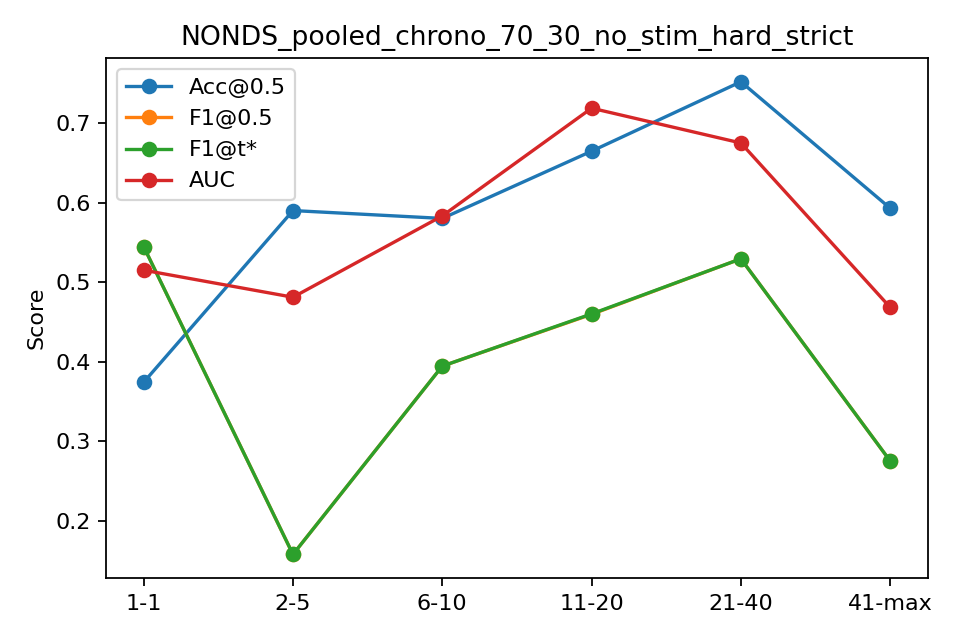

The file beside this chart, header and first rows:
bin, n, acc, f1, auc, ap, f1_tuned
1-1, 481, 0.3742, 0.5446, 0.515, 0.4297, 0.5446
2-5, 1924, 0.5899, 0.158, 0.481, 0.272, 0.158
6-10, 2405, 0.58, 0.3945, 0.5832, 0.3376, 0.3945
11-20, 4802, 0.6645, 0.4596, 0.7185, 0.4658, 0.4601
21-40, 6984, 0.7517, 0.5293, 0.6748, 0.5885, 0.5293
41-max, 2004, 0.5928, 0.2753, 0.4683, 0.4948, 0.2753
